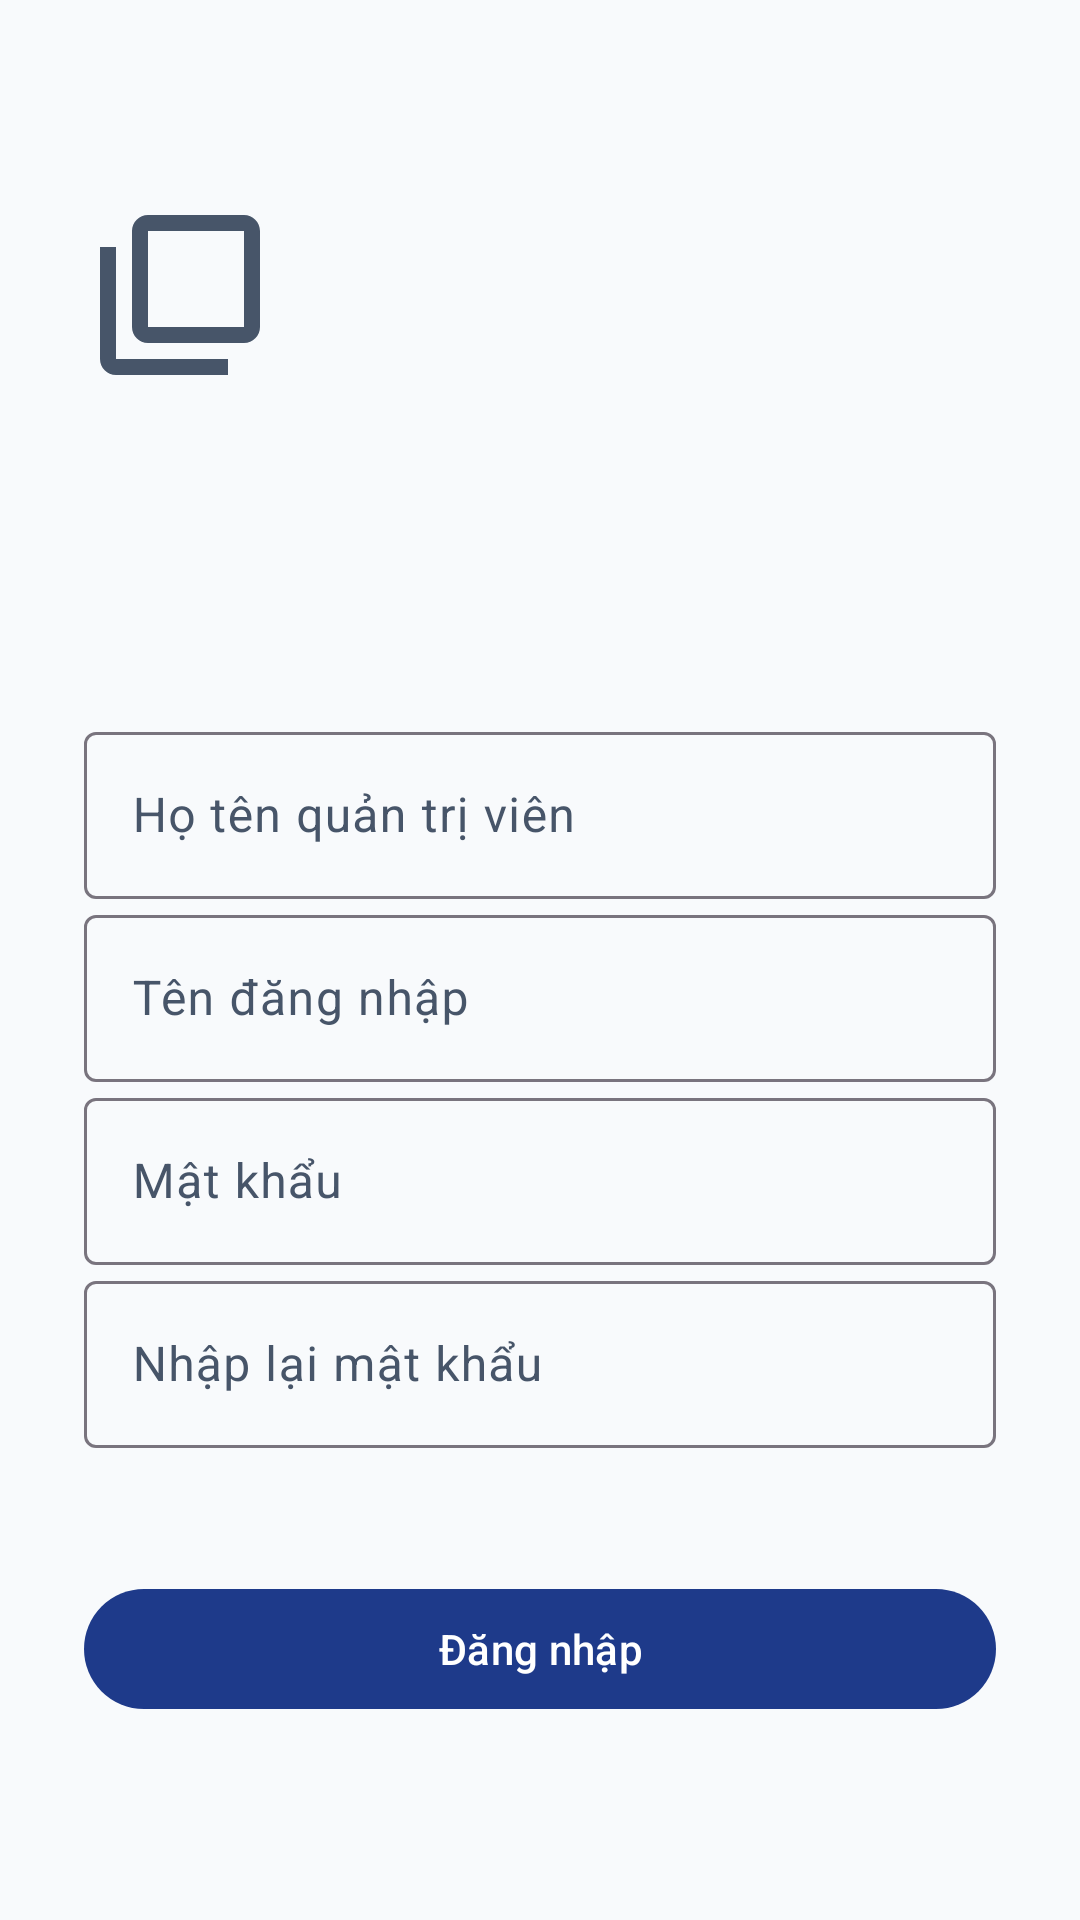

The Android layout XML behind this screen, and the referenced resources:
<!-- AndroidManifest.xml: application theme Theme.TH9 -->
<!-- res/layout/activity_login.xml -->
<?xml version="1.0" encoding="utf-8"?>
<ScrollView xmlns:android="http://schemas.android.com/apk/res/android" android:layout_width="match_parent" android:layout_height="match_parent" android:fillViewport="true" android:background="@color/background">
    <LinearLayout android:layout_width="match_parent" android:layout_height="wrap_content" android:orientation="vertical" android:gravity="center_vertical" android:padding="28dp">
        <ImageView android:layout_width="64dp" android:layout_height="64dp" android:src="@drawable/ic_class" android:importantForAccessibility="no" />
        <TextView android:id="@+id/login_title" android:layout_width="match_parent" android:layout_height="wrap_content" android:layout_marginTop="20dp" android:textSize="28sp" android:textStyle="bold" android:textColor="@color/primary" />
        <TextView android:id="@+id/login_description" android:layout_width="match_parent" android:layout_height="wrap_content" android:paddingVertical="16dp" android:textColor="@color/text_secondary" />
        <com.google.android.material.textfield.TextInputLayout android:id="@+id/login_name_layout" android:layout_width="match_parent" android:layout_height="wrap_content" android:hint="Họ tên quản trị viên">
            <com.google.android.material.textfield.TextInputEditText android:id="@+id/login_name" android:layout_width="match_parent" android:layout_height="wrap_content" android:inputType="textPersonName" android:maxLength="120" />
        </com.google.android.material.textfield.TextInputLayout>
        <com.google.android.material.textfield.TextInputLayout android:layout_width="match_parent" android:layout_height="wrap_content" android:hint="Tên đăng nhập">
            <com.google.android.material.textfield.TextInputEditText android:id="@+id/login_username" android:layout_width="match_parent" android:layout_height="wrap_content" android:inputType="textVisiblePassword" android:maxLength="40" />
        </com.google.android.material.textfield.TextInputLayout>
        <com.google.android.material.textfield.TextInputLayout android:layout_width="match_parent" android:layout_height="wrap_content" android:hint="Mật khẩu">
            <com.google.android.material.textfield.TextInputEditText android:id="@+id/login_password" android:layout_width="match_parent" android:layout_height="wrap_content" android:inputType="textPassword" android:maxLength="128" android:saveEnabled="false" />
        </com.google.android.material.textfield.TextInputLayout>
        <com.google.android.material.textfield.TextInputLayout android:id="@+id/login_confirm_layout" android:layout_width="match_parent" android:layout_height="wrap_content" android:hint="Nhập lại mật khẩu">
            <com.google.android.material.textfield.TextInputEditText android:id="@+id/login_confirm" android:layout_width="match_parent" android:layout_height="wrap_content" android:inputType="textPassword" android:maxLength="128" android:saveEnabled="false" />
        </com.google.android.material.textfield.TextInputLayout>
        <TextView android:id="@+id/login_error" android:layout_width="match_parent" android:layout_height="wrap_content" android:paddingVertical="12dp" android:accessibilityLiveRegion="polite" android:textColor="@color/status_absent" />
        <com.google.android.material.button.MaterialButton android:id="@+id/login_submit" android:layout_width="match_parent" android:layout_height="wrap_content" android:text="Đăng nhập" />
    </LinearLayout>
</ScrollView>
<!-- resources referenced by this layout -->
<resources>
  <color name="background">#F8FAFC</color>
  <color name="primary">#1E3A8A</color>
  <color name="status_absent">#DC2626</color>
  <color name="text_secondary">#475569</color>
  <!-- drawable ic_class (drawable) -->
  <vector xmlns:android="http://schemas.android.com/apk/res/android"
      android:width="24dp"
      android:height="24dp"
      android:viewportWidth="24"
      android:viewportHeight="24">
      <path
          android:fillColor="@color/text_secondary"
          android:pathData="M4,6H2v14c0,1.1 0.9,2 2,2h14v-2H4V6zm16,-4H8c-1.1,0 -2,0.9 -2,2v12c0,1.1 0.9,2 2,2h12c1.1,0 2,-0.9 2,-2V4c0,-1.1 -0.9,-2 -2,-2zm0,14H8V4h12v12z"/>
  </vector>
  <style name="Theme.TH9" parent="Base.Theme.TH9" />
  <style name="Base.Theme.TH9" parent="Theme.Material3.DayNight.NoActionBar">
          
          <item name="colorPrimary">@color/primary</item>
          <item name="colorOnPrimary">@color/on_primary</item>
          <item name="colorPrimaryContainer">@color/primary_container</item>
          <item name="colorOnPrimaryContainer">@color/on_primary_container</item>
  
          <item name="colorSecondary">@color/secondary</item>
          <item name="colorOnSecondary">@color/on_secondary</item>
          <item name="colorSecondaryContainer">@color/secondary_container</item>
  
          <item name="android:colorBackground">@color/background</item>
          <item name="colorSurface">@color/surface</item>
          <item name="colorOnSurface">@color/text_primary</item>
          <item name="colorSurfaceVariant">@color/surface_variant</item>
          <item name="colorOnSurfaceVariant">@color/text_secondary</item>
  
          
          <item name="android:statusBarColor">@color/background</item>
          <item name="android:windowLightStatusBar">true</item>
          <item name="android:navigationBarColor">@color/surface</item>
  
          <item name="materialCardViewStyle">@style/Widget.App.CardView</item>
      </style>
  <color name="on_primary">#FFFFFF</color>
  <color name="primary_container">#DBEAFE</color>
  <color name="on_primary_container">#1E3A8A</color>
  <color name="secondary">#475569</color>
  <color name="on_secondary">#FFFFFF</color>
  <color name="secondary_container">#F1F5F9</color>
  <color name="surface">#FFFFFF</color>
  <color name="text_primary">#0F172A</color>
  <color name="surface_variant">#F1F5F9</color>
  <style name="Widget.App.CardView" parent="Widget.Material3.CardView.Elevated">
          <item name="cardElevation">1dp</item>
          <item name="cardCornerRadius">14dp</item>
          <item name="strokeColor">@color/divider</item>
          <item name="strokeWidth">1dp</item>
          <item name="cardBackgroundColor">@color/surface_card</item>
      </style>
  <color name="divider">#E2E8F0</color>
  <color name="surface_card">#FFFFFF</color>
</resources>
